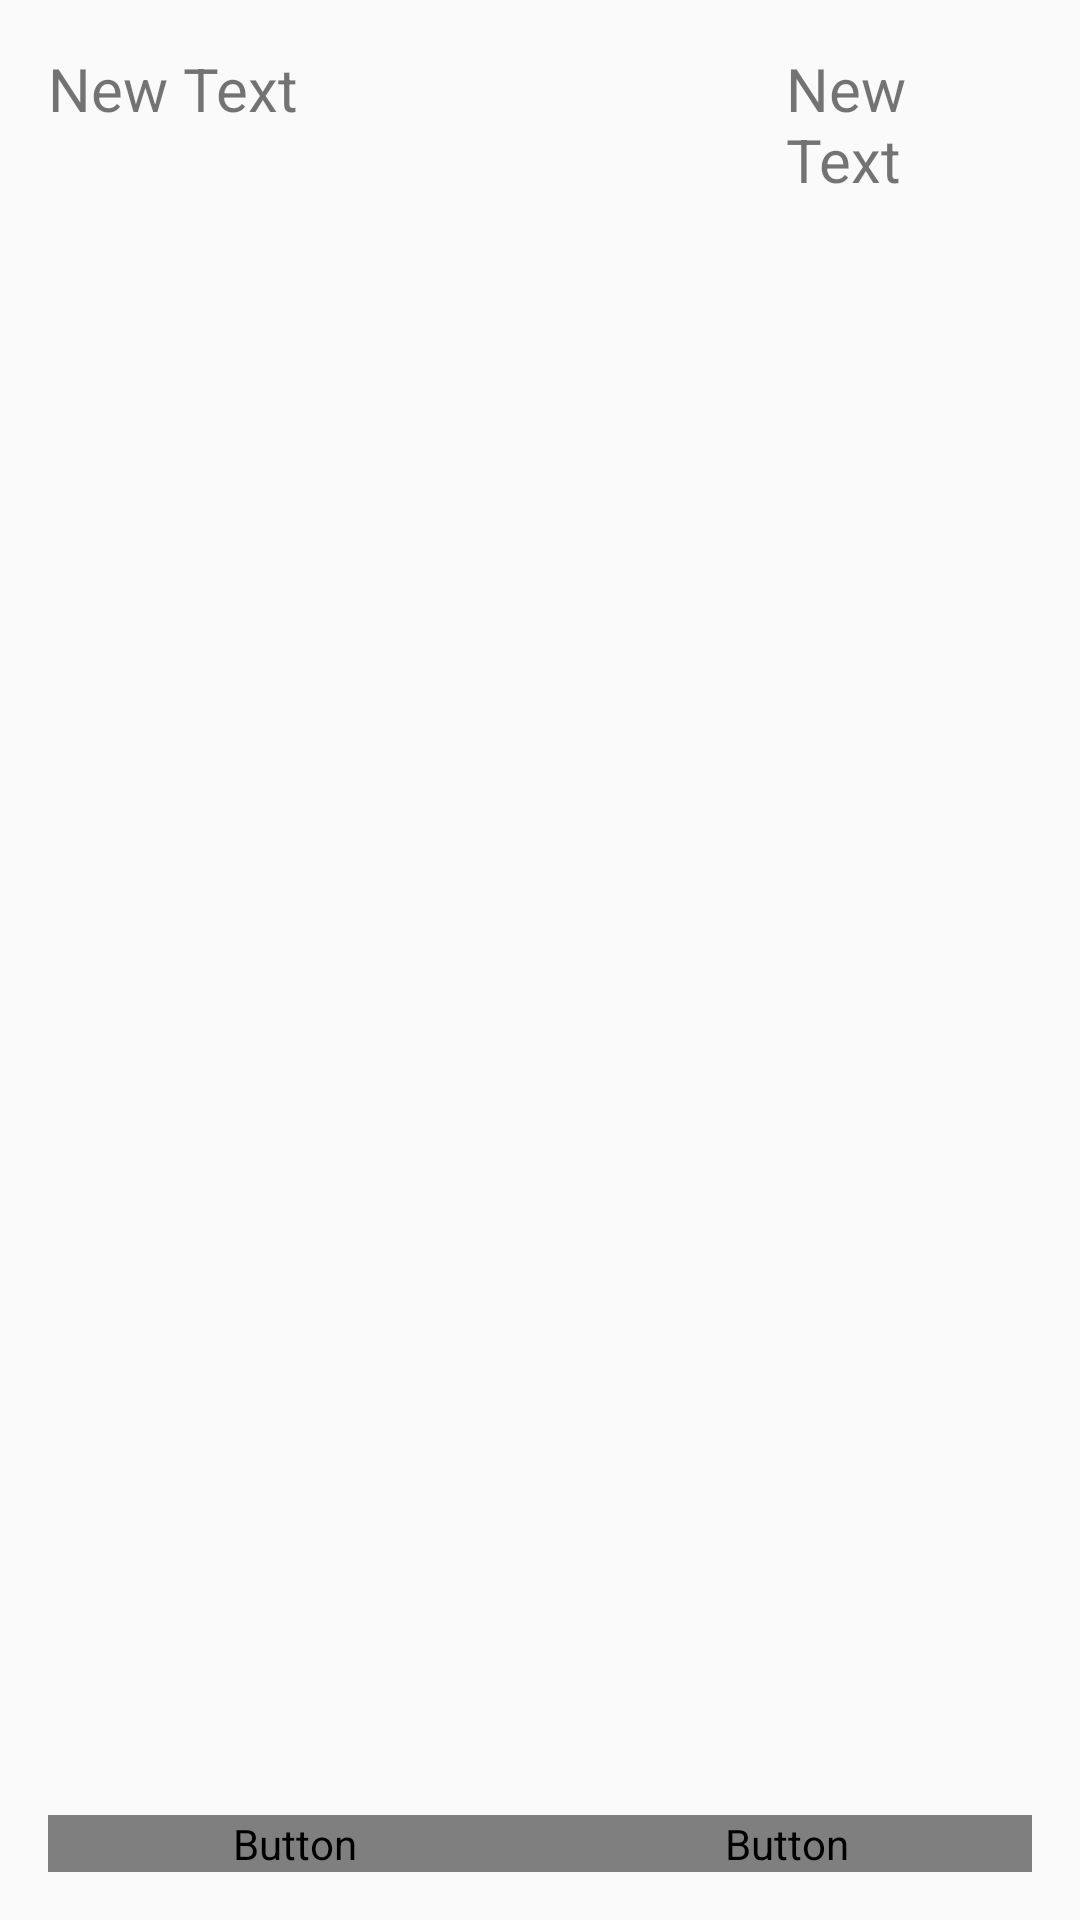

This screen was rendered from an Android layout file. Write that file and the resources it references.
<!-- AndroidManifest.xml: application theme AppTheme -->
<!-- res/layout/activity_confirm_order_list_view.xml -->
<RelativeLayout xmlns:android="http://schemas.android.com/apk/res/android"
    xmlns:tools="http://schemas.android.com/tools" android:layout_width="match_parent"
    android:layout_height="match_parent" android:paddingLeft="@dimen/activity_horizontal_margin"
    android:paddingRight="@dimen/activity_horizontal_margin"
    android:paddingTop="@dimen/activity_vertical_margin"
    android:paddingBottom="@dimen/activity_vertical_margin"
    tools:context="longlee.ch.Restaurant.ConfirmOrderListView">

    <LinearLayout
        android:orientation="horizontal"
        android:layout_width="fill_parent"
        android:id="@+id/linShowText"
        android:layout_height="wrap_content">

        <TextView
            android:layout_width="0dp"
            android:layout_height="wrap_content"
            android:text="New Text"
            android:id="@+id/txtShowOfficerConfirm"
            android:textSize="20dp"
            android:layout_weight="3" />

        <TextView
            android:layout_width="0dp"
            android:layout_height="wrap_content"
            android:text="New Text"
            android:id="@+id/txtShowDesk"
            android:textSize="20dp"
            android:layout_weight="1" />
    </LinearLayout>

    <LinearLayout
        android:orientation="horizontal"
        android:layout_width="fill_parent"
        android:layout_height="wrap_content"
        android:layout_alignParentBottom="true">

        <Button
            android:layout_width="0dp"
            android:layout_height="wrap_content"
            android:text="More Order"
            android:onClick="clickAddOrder"
            android:textColor="@drawable/main_custom_button_text_color"
            android:background="@drawable/main_custom_button"
            android:id="@+id/button2"
            android:layout_weight="1" />

        <Button
            android:layout_width="0dp"
            android:layout_height="wrap_content"
            android:text="Upload Order"
            android:onClick="clickUploadOrder"
            android:textColor="@drawable/main_custom_button_text_color"
            android:background="@drawable/custom_button"
            android:id="@+id/button3"
            android:layout_weight="1" />
    </LinearLayout>

    <LinearLayout
        android:orientation="vertical"
        android:layout_width="fill_parent"
        android:layout_height="350dp"
        android:layout_below="@+id/linShowText">

        <ListView
            android:layout_width="match_parent"
            android:layout_height="wrap_content"
            android:id="@+id/listView2"
            android:layout_below="@+id/linShowText" />
    </LinearLayout>
</RelativeLayout>
<!-- resources referenced by this layout -->
<resources>
  <dimen name="activity_horizontal_margin">16dp</dimen>
  <dimen name="activity_vertical_margin">16dp</dimen>
  <!-- drawable custom_button (drawable) -->
  <?xml version="1.0" encoding="utf-8"?>
  <selector xmlns:android="http://schemas.android.com/apk/res/android">
  
      <item android:state_pressed="true">
          <shape>
              <gradient android:startColor="#ececec" android:endColor="#cbcbcb" android:angle="270" />
              <corners android:topLeftRadius="0dp" android:topRightRadius="0dp" android:bottomLeftRadius="0dp" android:bottomRightRadius="0dp" />
          </shape>
      </item>
  
      <item>
          <shape>
              <gradient android:startColor="#25b7d3" android:endColor="#fff5bbbb" android:angle="270" />
              <corners android:topLeftRadius="0dp" android:topRightRadius="0dp" android:bottomLeftRadius="0dp" android:bottomRightRadius="0dp" />
          </shape>
      </item>
  
  
  </selector>
  <!-- drawable main_custom_button (drawable) -->
  <?xml version="1.0" encoding="utf-8"?>
  <selector xmlns:android="http://schemas.android.com/apk/res/android">
  
      <item android:state_pressed="true">
          <shape>
              <gradient android:startColor="#ececec" android:endColor="#ff59edf5" android:angle="270" />
              <corners android:topLeftRadius="0dp" android:topRightRadius="0dp" android:bottomLeftRadius="0dp" android:bottomRightRadius="0dp" />
          </shape>
      </item>
  
      <item>
          <shape>
              <gradient android:startColor="#fff5bbbb" android:endColor="#25b7d3" android:angle="270" />
              <corners android:topLeftRadius="0dp" android:topRightRadius="0dp" android:bottomLeftRadius="0dp" android:bottomRightRadius="0dp" />
          </shape>
      </item>
  
  
  </selector>
  <style name="AppTheme" parent="Theme.AppCompat.Light.DarkActionBar">
          
      </style>
</resources>
